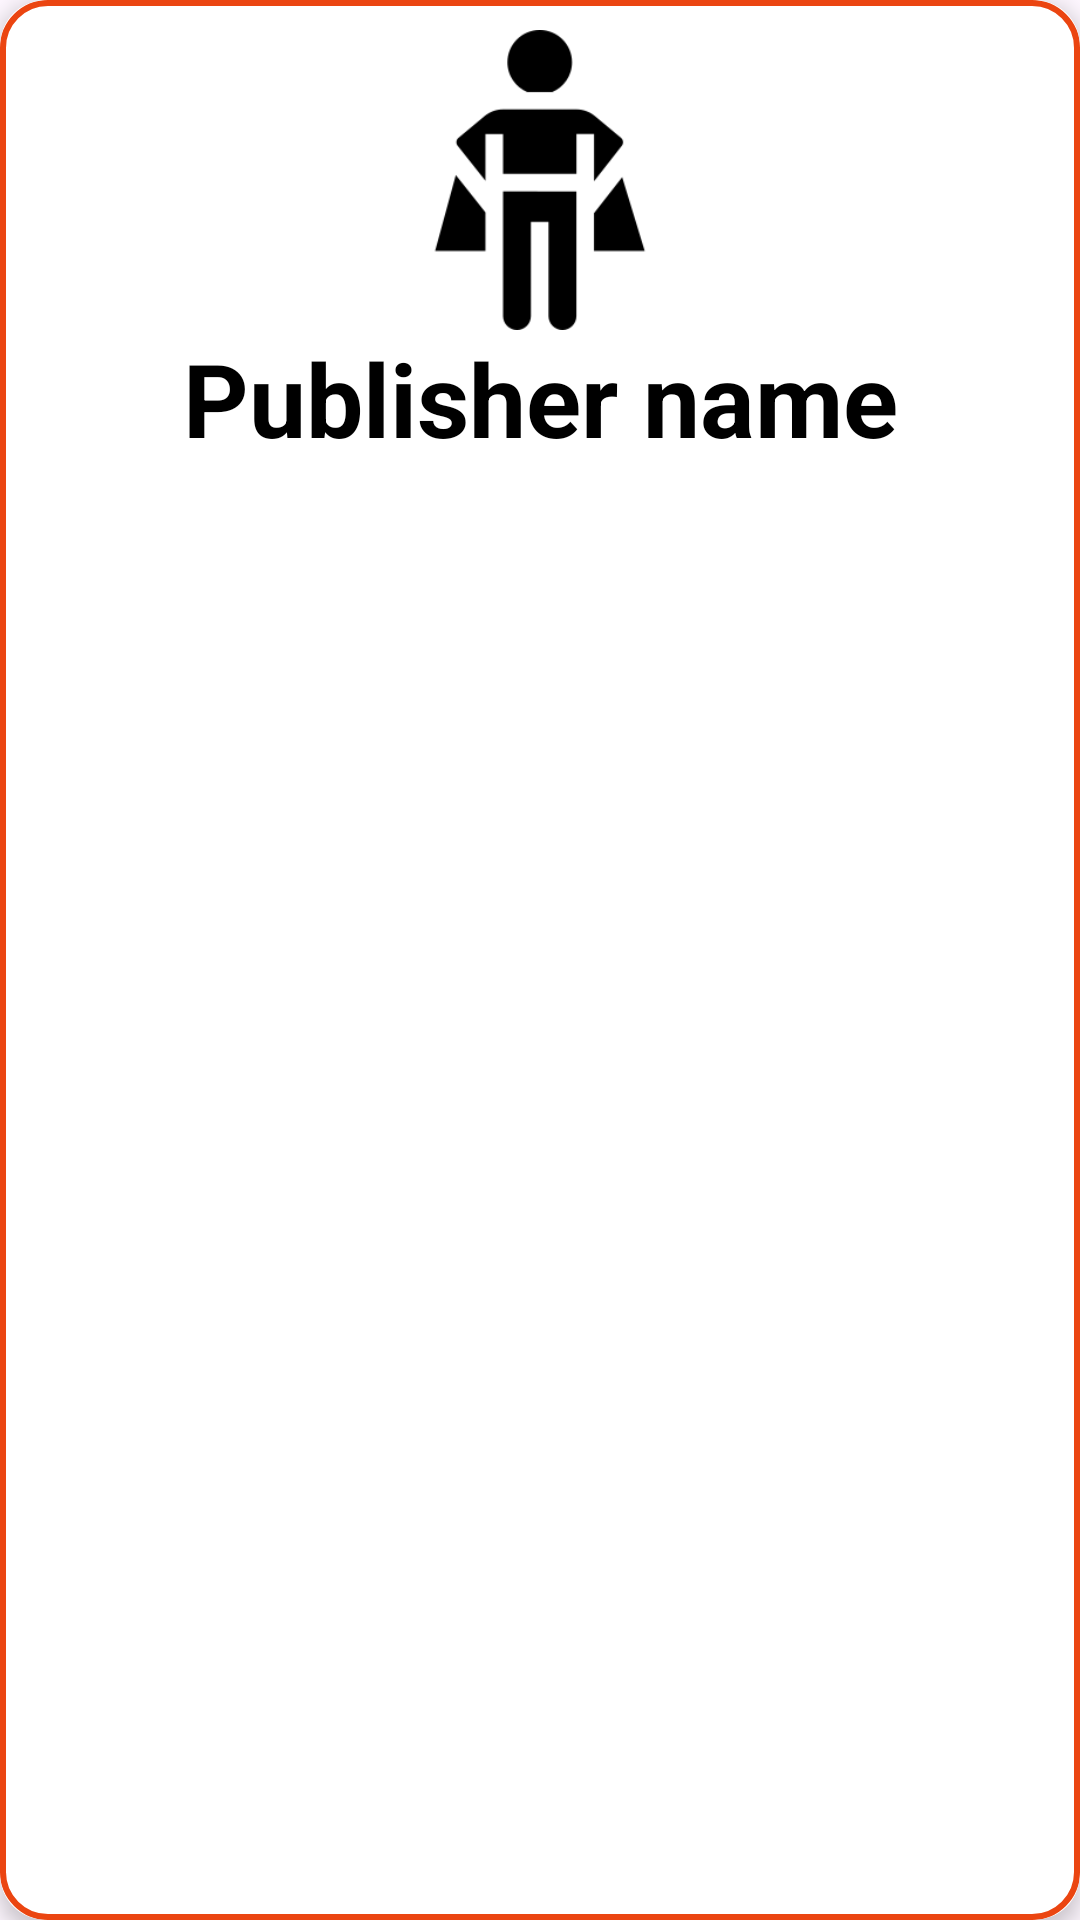

Produce the Android XML layout that renders to this screen, including the resource entries it uses.
<!-- AndroidManifest.xml: application theme Theme.ChowCrazeApp -->
<!-- res/layout/publisher_item.xml -->
<?xml version="1.0" encoding="utf-8"?>
<androidx.cardview.widget.CardView xmlns:android="http://schemas.android.com/apk/res/android"
    android:layout_width="match_parent"
    android:layout_height="170dp"
    xmlns:app="http://schemas.android.com/apk/res-auto"
    app:cardElevation="4dp"
    app:cardCornerRadius="15dp"
    android:layout_margin="10dp"
    app:flow_verticalAlign="center">
    <LinearLayout
        android:orientation="vertical"
        android:layout_width="match_parent"
        android:layout_height="match_parent"
        android:padding="10dp"
        android:background="@drawable/border">
        <ImageView
            android:id="@+id/publisherImg"
            android:layout_width="match_parent"
            android:layout_height="100dp"
            android:src="@drawable/superheroe"/>
        <TextView
            android:id="@+id/publisherName"
            android:layout_width="match_parent"
            android:layout_height="wrap_content"
            android:text="Publisher name"
            android:textAlignment="center"
            android:textSize="34sp"
            android:textStyle="bold"
            android:textColor="@color/black"/>

    </LinearLayout>
</androidx.cardview.widget.CardView>
<!-- resources referenced by this layout -->
<resources>
  <color name="black">#FF000000</color>
  <!-- drawable border (drawable) -->
  <?xml version="1.0" encoding="utf-8"?>
  <shape xmlns:android="http://schemas.android.com/apk/res/android" android:shape="rectangle">
      <solid android:color="@android:color/transparent" />
      <corners android:radius="15dp"/>
      <stroke android:width="2dp" android:color="@color/ggBridge"/>
  </shape>
  <!-- drawable superheroe: png bitmap (drawable, 4027 bytes) -->
  <style name="Theme.ChowCrazeApp" parent="Base.Theme.ChowCrazeApp" />
  <color name="ggBridge">#EB4511</color>
  <style name="Base.Theme.ChowCrazeApp" parent="Theme.Material3.DayNight.NoActionBar">
          
           <item name="colorPrimary">@color/ggBridge</item>
           <item name="fontFamily">@font/poppins_regular</item>
      </style>
</resources>
